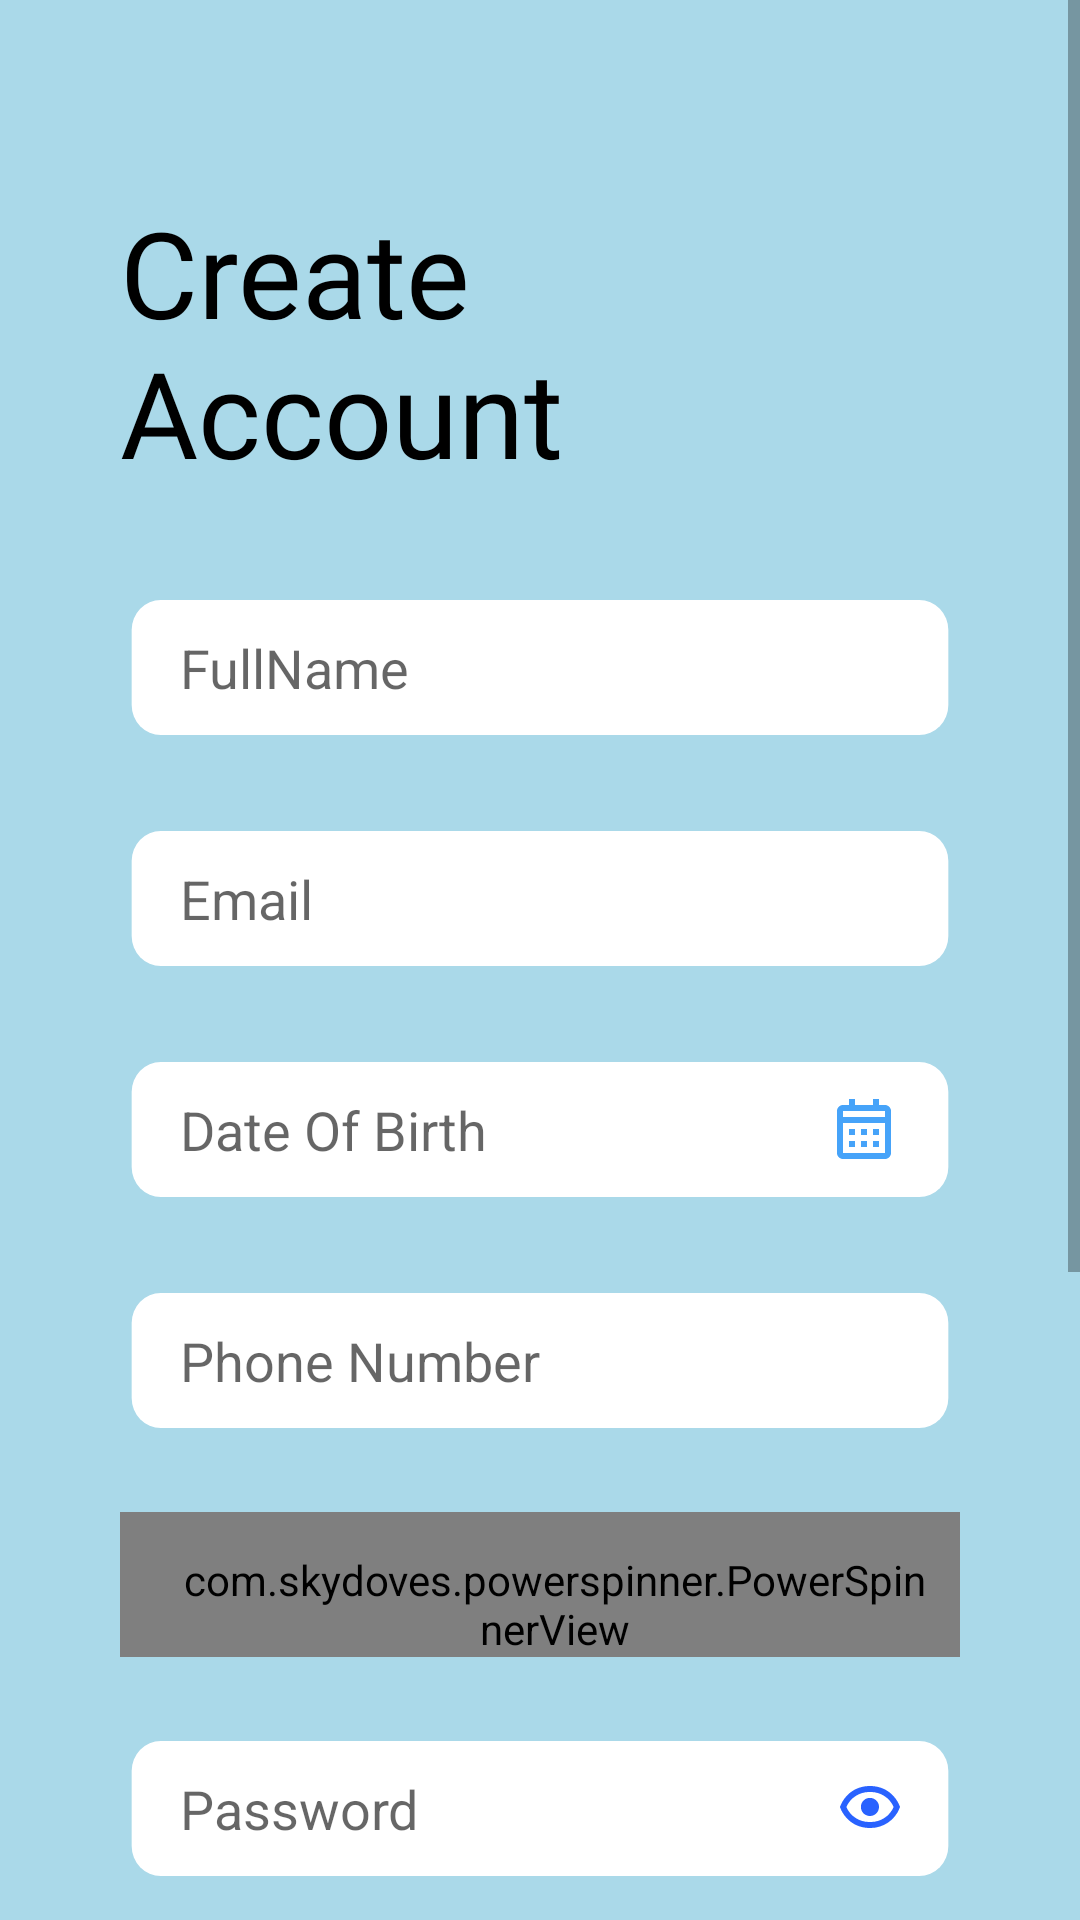

This screen was rendered from an Android layout file. Write that file and the resources it references.
<!-- AndroidManifest.xml: application theme Theme.Medico -->
<!-- res/layout/fragment_register.xml -->
<?xml version="1.0" encoding="utf-8"?>
<androidx.constraintlayout.widget.ConstraintLayout xmlns:android="http://schemas.android.com/apk/res/android"
    xmlns:app="http://schemas.android.com/apk/res-auto"
    android:layout_width="match_parent"
    android:layout_height="match_parent"
    android:background="@color/blue_tosca">

    <ScrollView
        android:layout_width="match_parent"
        android:layout_height="match_parent">

        <androidx.constraintlayout.widget.ConstraintLayout
            android:layout_width="match_parent"
            android:layout_height="wrap_content">

            <TextView
                android:id="@+id/title_login"
                android:layout_width="wrap_content"
                android:layout_height="wrap_content"
                android:layout_marginStart="@dimen/spacing_40"
                android:layout_marginTop="@dimen/spacing_64"
                android:fontFamily="@font/nunito_bold"
                android:text="@string/title_register"
                android:textColor="@color/black"
                android:textSize="@dimen/font_40"
                app:layout_constraintStart_toStartOf="parent"
                app:layout_constraintTop_toTopOf="parent" />

            <EditText
                android:id="@+id/edtFullName"
                android:layout_width="match_parent"
                android:layout_height="wrap_content"
                android:layout_marginStart="@dimen/spacing_40"
                android:layout_marginTop="@dimen/spacing_32"
                android:layout_marginEnd="@dimen/spacing_40"
                android:background="@drawable/ic_rounded_form"
                android:hint="@string/fullname"
                android:inputType="textPersonName"
                android:paddingStart="@dimen/padding_20"
                android:paddingEnd="@dimen/padding_10"
                app:layout_constraintEnd_toEndOf="parent"
                app:layout_constraintStart_toStartOf="parent"
                app:layout_constraintTop_toBottomOf="@id/title_login" />

            <EditText
                android:id="@+id/edtEmail"
                android:layout_width="match_parent"
                android:layout_height="wrap_content"
                android:layout_marginStart="@dimen/spacing_40"
                android:layout_marginTop="@dimen/spacing_24"
                android:layout_marginEnd="@dimen/spacing_40"
                android:background="@drawable/ic_rounded_form"
                android:hint="@string/email_hint"
                android:inputType="textEmailAddress"
                android:paddingStart="@dimen/padding_20"
                android:paddingEnd="@dimen/padding_10"
                app:layout_constraintEnd_toEndOf="parent"
                app:layout_constraintStart_toStartOf="parent"
                app:layout_constraintTop_toBottomOf="@id/edtFullName" />

            <EditText
                android:id="@+id/edtBirthDate"
                android:layout_width="match_parent"
                android:layout_height="wrap_content"
                android:layout_marginStart="@dimen/spacing_40"
                android:layout_marginTop="@dimen/spacing_24"
                android:layout_marginEnd="@dimen/spacing_40"
                android:background="@drawable/ic_rounded_form"
                android:clickable="false"
                android:focusable="false"
                android:focusableInTouchMode="false"
                android:hint="@string/date_of_birth"
                android:inputType="datetime"
                android:paddingStart="@dimen/padding_20"
                android:paddingEnd="@dimen/padding_20"
                android:drawableEnd="@drawable/ic_calendar"
                app:layout_constraintEnd_toEndOf="parent"
                app:layout_constraintStart_toStartOf="parent"
                app:layout_constraintTop_toBottomOf="@id/edtEmail" />

            <EditText
                android:id="@+id/edtPhone"
                android:layout_width="match_parent"
                android:layout_height="wrap_content"
                android:layout_marginStart="@dimen/spacing_40"
                android:layout_marginTop="@dimen/spacing_24"
                android:layout_marginEnd="@dimen/spacing_40"
                android:background="@drawable/ic_rounded_form"
                android:hint="@string/phone"
                android:paddingStart="@dimen/padding_20"
                android:paddingEnd="@dimen/padding_10"
                app:layout_constraintEnd_toEndOf="parent"
                app:layout_constraintStart_toStartOf="parent"
                app:layout_constraintTop_toBottomOf="@id/edtBirthDate" />

            <com.skydoves.powerspinner.PowerSpinnerView
                android:id="@+id/dropdownGender"
                android:layout_width="match_parent"
                android:layout_height="wrap_content"
                android:hint="@string/gender"
                android:textSize="@dimen/font_18"
                android:fontFamily="@font/nunito_medium"
                android:layout_marginStart="@dimen/spacing_40"
                android:layout_marginTop="@dimen/spacing_24"
                android:layout_marginEnd="@dimen/spacing_40"
                android:paddingStart="@dimen/padding_20"
                android:paddingEnd="@dimen/padding_10"
                android:paddingTop="@dimen/padding_13"
                android:background="@drawable/ic_rounded_form"
                app:layout_constraintStart_toStartOf="parent"
                app:layout_constraintEnd_toEndOf="parent"
                app:layout_constraintTop_toBottomOf="@id/edtPhone"/>


            <EditText
                android:id="@+id/edtPassword"
                android:layout_width="match_parent"
                android:layout_height="wrap_content"
                android:layout_marginStart="@dimen/spacing_40"
                android:layout_marginTop="@dimen/spacing_24"
                android:layout_marginEnd="@dimen/spacing_40"
                android:background="@drawable/ic_rounded_form"
                android:hint="@string/password"
                android:paddingStart="@dimen/padding_20"
                android:paddingEnd="@dimen/padding_20"
                android:drawableEnd="@drawable/ic_show_password"
                android:inputType="textPassword"
                app:layout_constraintEnd_toEndOf="parent"
                app:layout_constraintStart_toStartOf="parent"
                app:layout_constraintTop_toBottomOf="@id/dropdownGender" />

            <EditText
                android:id="@+id/edtConfirmPassword"
                android:layout_width="match_parent"
                android:layout_height="wrap_content"
                android:layout_marginStart="@dimen/spacing_40"
                android:layout_marginTop="@dimen/spacing_24"
                android:layout_marginEnd="@dimen/spacing_40"
                android:drawableEnd="@drawable/ic_hide_password"
                android:background="@drawable/ic_rounded_form"
                android:hint="@string/confirm_password"
                android:paddingStart="@dimen/padding_20"
                android:paddingEnd="@dimen/padding_20"
                android:inputType="textPassword"
                app:layout_constraintEnd_toEndOf="parent"
                app:layout_constraintStart_toStartOf="parent"
                app:layout_constraintTop_toBottomOf="@id/edtPassword" />

            <Button
                android:id="@+id/btnRegister"
                android:layout_width="match_parent"
                android:layout_height="wrap_content"
                android:layout_marginStart="@dimen/spacing_40"
                android:layout_marginTop="@dimen/spacing_24"
                android:layout_marginEnd="@dimen/spacing_40"
                android:text="@string/sign_up"
                android:textAllCaps="false"
                android:textColor="@color/white"
                android:background="@drawable/ic_btn_rounded"
                android:textSize="@dimen/font_18"
                app:layout_constraintEnd_toEndOf="parent"
                app:layout_constraintStart_toStartOf="parent"
                app:layout_constraintTop_toBottomOf="@id/edtConfirmPassword"/>

            <TextView
                android:id="@+id/title_have_account"
                android:layout_width="wrap_content"
                android:layout_height="wrap_content"
                android:layout_marginTop="@dimen/spacing_24"
                android:fontFamily="@font/nunito_bold"
                android:text="@string/already_have_an_account"
                android:textColor="@color/black"
                android:textSize="@dimen/font_18"
                app:layout_constraintStart_toStartOf="parent"
                app:layout_constraintEnd_toEndOf="parent"
                app:layout_constraintTop_toBottomOf="@id/btnRegister" />

            <TextView
                android:id="@+id/txtNextSignIn"
                android:layout_width="wrap_content"
                android:layout_height="wrap_content"
                android:layout_marginTop="@dimen/spacing_24"
                android:layout_marginBottom="@dimen/spacing_91"
                android:fontFamily="@font/nunito_medium"
                android:text="@string/sign_in"
                android:textColor="@color/main_blue"
                android:textSize="@dimen/font_18"
                app:layout_constraintStart_toStartOf="parent"
                app:layout_constraintEnd_toEndOf="parent"
                app:layout_constraintTop_toBottomOf="@id/title_have_account"
                app:layout_constraintBottom_toBottomOf="parent"/>

        </androidx.constraintlayout.widget.ConstraintLayout>

    </ScrollView>

</androidx.constraintlayout.widget.ConstraintLayout>
<!-- resources referenced by this layout -->
<resources>
  <color name="black">#FF000000</color>
  <color name="blue_tosca">#AAD9E9</color>
  <color name="main_blue">#46A3F9</color>
  <color name="white">#FFFFFFFF</color>
  <dimen name="font_18">18sp</dimen>
  <dimen name="font_40">40sp</dimen>
  <dimen name="padding_10">10dp</dimen>
  <dimen name="padding_13">13dp</dimen>
  <dimen name="padding_20">20dp</dimen>
  <dimen name="spacing_24">24dp</dimen>
  <dimen name="spacing_32">32dp</dimen>
  <dimen name="spacing_40">40dp</dimen>
  <dimen name="spacing_64">64dp</dimen>
  <dimen name="spacing_91">91dp</dimen>
  <!-- drawable ic_calendar (drawable) -->
  <vector xmlns:android="http://schemas.android.com/apk/res/android"
      android:width="24dp"
      android:height="24dp"
      android:viewportWidth="24"
      android:viewportHeight="24">
    <path
        android:pathData="M19,22H5C3.8954,22 3,21.1046 3,20V6C3,4.8954 3.8954,4 5,4H7V2H9V4H15V2H17V4H19C20.1046,4 21,4.8954 21,6V20C21,21.1046 20.1046,22 19,22ZM5,10V20H19V10H5ZM5,6V8H19V6H5ZM17,18H15V16H17V18ZM13,18H11V16H13V18ZM9,18H7V16H9V18ZM17,14H15V12H17V14ZM13,14H11V12H13V14ZM9,14H7V12H9V14Z"
        android:fillColor="#46A3F9"/>
  </vector>
  <!-- drawable ic_rounded_form (drawable) -->
  <vector xmlns:android="http://schemas.android.com/apk/res/android"
      android:width="288dp"
      android:height="53dp"
      android:viewportWidth="288"
      android:viewportHeight="53">
    <path
        android:pathData="M14,4L274,4A10,10 0,0 1,284 14L284,39A10,10 0,0 1,274 49L14,49A10,10 0,0 1,4 39L4,14A10,10 0,0 1,14 4z"
        android:fillColor="#ffffff"/>
  </vector>
  <!-- drawable ic_show_password (drawable) -->
  <vector xmlns:android="http://schemas.android.com/apk/res/android"
      android:width="20dp"
      android:height="15dp"
      android:viewportWidth="20"
      android:viewportHeight="15">
    <path
        android:pathData="M10,14C8.3599,14.0204 6.7367,13.6664 5.254,12.965C4.1047,12.4042 3.0726,11.6297 2.213,10.683C1.3024,9.7041 0.5855,8.5616 0.1,7.316L0,7L0.105,6.684C0.5908,5.4394 1.3062,4.2972 2.214,3.317C3.0733,2.3703 4.105,1.5958 5.254,1.035C6.7367,0.3336 8.3599,-0.0204 10,-0C11.6401,-0.0204 13.2633,0.3336 14.746,1.035C15.8953,1.5957 16.9274,2.3702 17.787,3.317C18.6993,4.2945 19.4165,5.4373 19.9,6.684L20,7L19.895,7.316C18.3262,11.3998 14.3742,14.0693 10,14ZM10,2C6.5959,1.8933 3.4714,3.8751 2.117,7C3.4712,10.1251 6.5958,12.1069 10,12C13.4041,12.1064 16.5284,10.1247 17.883,7C16.5304,3.8736 13.4047,1.8911 10,2ZM10,10C8.5573,10.0095 7.3094,8.9973 7.021,7.5837C6.7326,6.1702 7.4843,4.75 8.8154,4.1936C10.1465,3.6373 11.6852,4.1001 12.4885,5.2985C13.2919,6.4969 13.1354,8.0961 12.115,9.116C11.5563,9.6812 10.7948,9.9995 10,10Z"
        android:fillColor="#2962FF"/>
  </vector>
  <string name="already_have_an_account">Already Have an Account?</string>
  <string name="confirm_password">Confirm Password</string>
  <string name="date_of_birth">Date Of Birth</string>
  <string name="email_hint">Email</string>
  <string name="fullname">FullName</string>
  <string name="gender">Gender</string>
  <string name="password">Password</string>
  <string name="phone">Phone Number</string>
  <string name="sign_in">Sign In</string>
  <string name="sign_up">Sign Up</string>
  <string name="title_register">Create \nAccount</string>
  <style name="Theme.Medico" parent="Theme.Design.Light.NoActionBar">
          
          <item name="colorPrimaryVariant">@color/purple_700</item>
          <item name="colorOnPrimary">@color/white</item>
          
          <item name="colorSecondary">@color/teal_200</item>
          <item name="colorSecondaryVariant">@color/teal_700</item>
          <item name="colorOnSecondary">@color/black</item>
          
          <item name="android:statusBarColor" tools:targetApi="l">?attr/colorPrimaryVariant</item>
          
      </style>
  <color name="purple_700">#FF3700B3</color>
  <color name="teal_200">#FF03DAC5</color>
  <color name="teal_700">#FF018786</color>
</resources>
